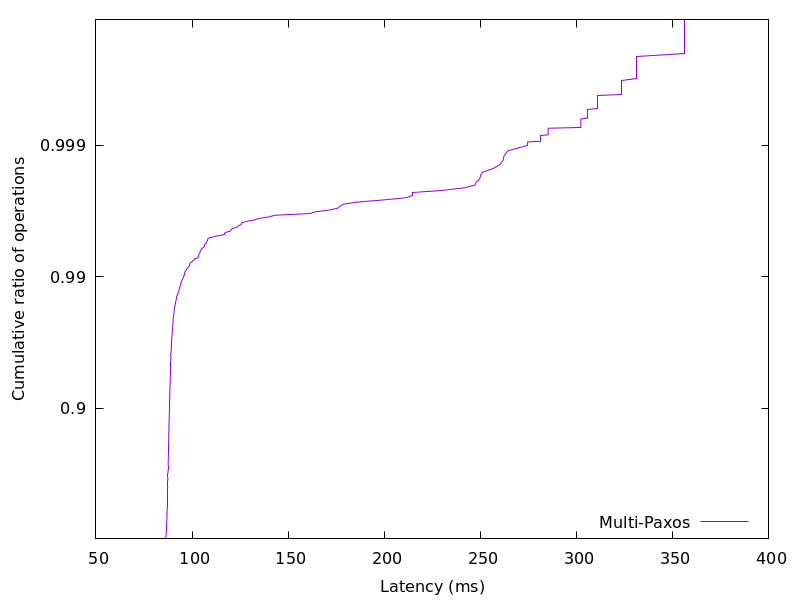

The file beside this chart, header and first rows:
86.20217199999999, 0.01
86.28, 0.02
86.34, 0.03
86.38, 0.04
86.42, 0.05
86.45, 0.06
86.48, 0.07
86.51, 0.08
86.54, 0.09
86.56, 0.1
86.58, 0.11
86.6, 0.12
86.62, 0.13
86.64, 0.14
86.66, 0.15
86.68, 0.16
86.69, 0.17
86.71, 0.18
86.73, 0.19
86.74, 0.2
86.75, 0.21
86.77, 0.22
86.78, 0.23
86.8, 0.24
86.81, 0.25
86.83, 0.26
86.84, 0.27
86.86, 0.28
86.87, 0.29
86.88, 0.3
86.9, 0.31
86.91, 0.32
86.92, 0.33
86.94, 0.34
86.95, 0.35
86.97, 0.36
86.98, 0.37
86.99, 0.38
87.01, 0.39
87.02, 0.4
87.04, 0.41
87.05, 0.42
87.07, 0.43
87.08, 0.44
87.09, 0.45
87.1, 0.46
87.12, 0.47
87.13, 0.48
87.15, 0.49
87.16, 0.5
87.17, 0.51
87.19, 0.52
87.2, 0.53
87.22, 0.54
87.24, 0.55
87.25, 0.56
87.27, 0.57
87.29, 0.58
87.3, 0.59
87.32, 0.6
87.34, 0.61
... 298 more rows
